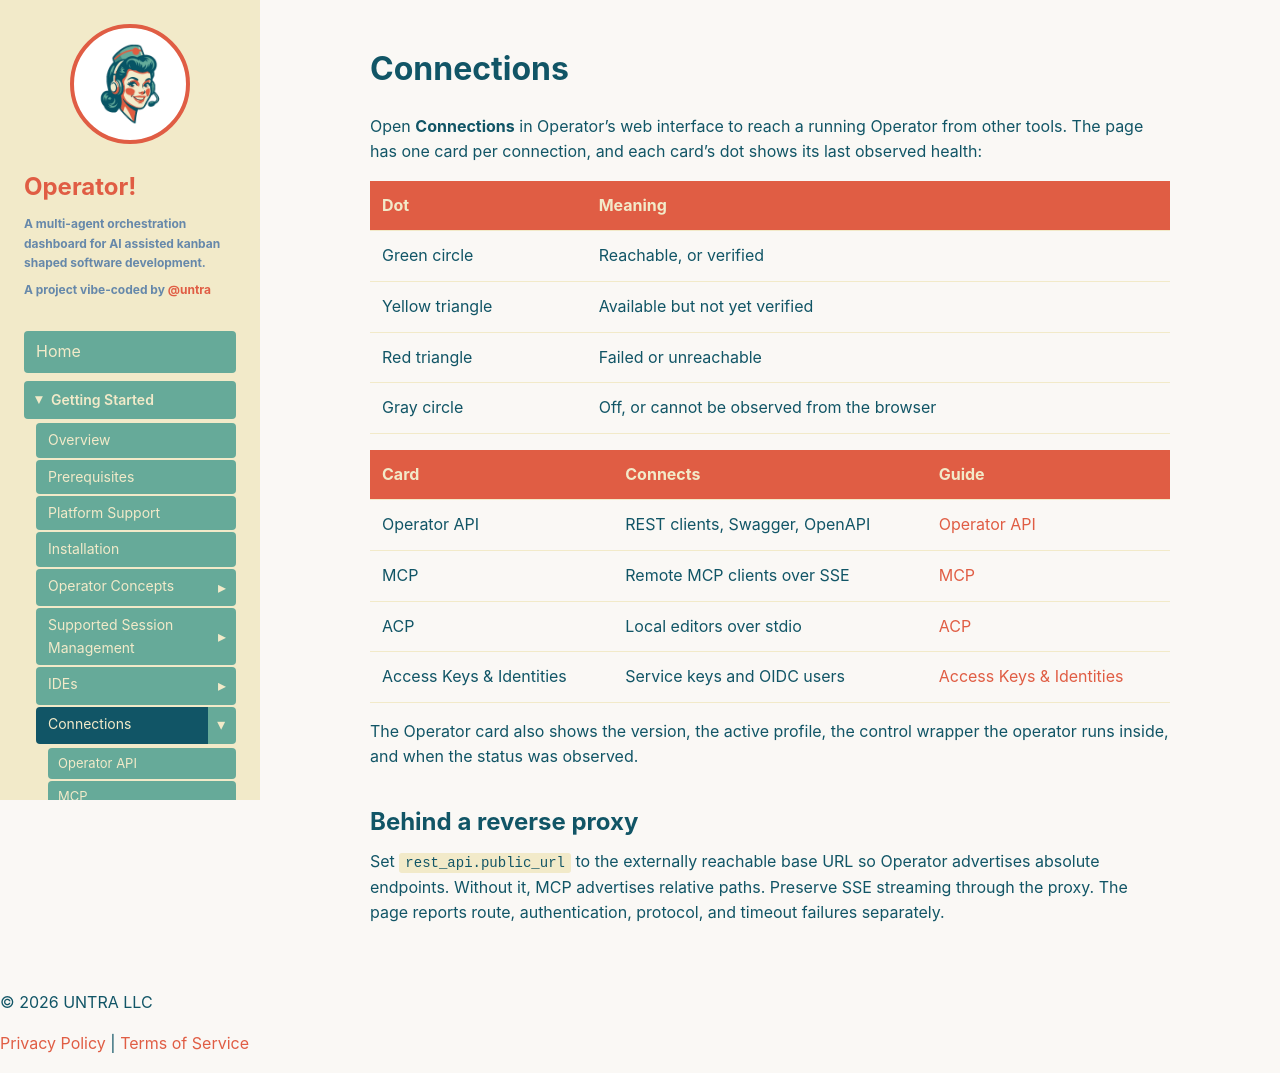

repository: untra/operator · page: getting-started/connections/index.html · generator: jekyll

---
title: "Connections"
description: "Connect clients, editors, and services to a running Operator from the web interface."
layout: doc
---

Open **Connections** in Operator's web interface to reach a running Operator from other tools. The page has one card per connection, and each card's dot shows its last observed health:

| Dot | Meaning |
|-----|---------|
| Green circle | Reachable, or verified |
| Yellow triangle | Available but not yet verified |
| Red triangle | Failed or unreachable |
| Gray circle | Off, or cannot be observed from the browser |

| Card | Connects | Guide |
|------|----------|-------|
| Operator API | REST clients, Swagger, OpenAPI | [Operator API](/getting-started/connections/api/) |
| MCP | Remote MCP clients over SSE | [MCP](/getting-started/connections/mcp/) |
| ACP | Local editors over stdio | [ACP](/getting-started/connections/acp/) |
| Access Keys & Identities | Service keys and OIDC users | [Access Keys & Identities](/getting-started/connections/access-keys/) |

The Operator card also shows the version, the active profile, the control wrapper the operator runs inside, and when the status was observed.

## Behind a reverse proxy

Set `rest_api.public_url` to the externally reachable base URL so Operator advertises absolute endpoints. Without it, MCP advertises relative paths. Preserve SSE streaming through the proxy. The page reports route, authentication, protocol, and timeout failures separately.
